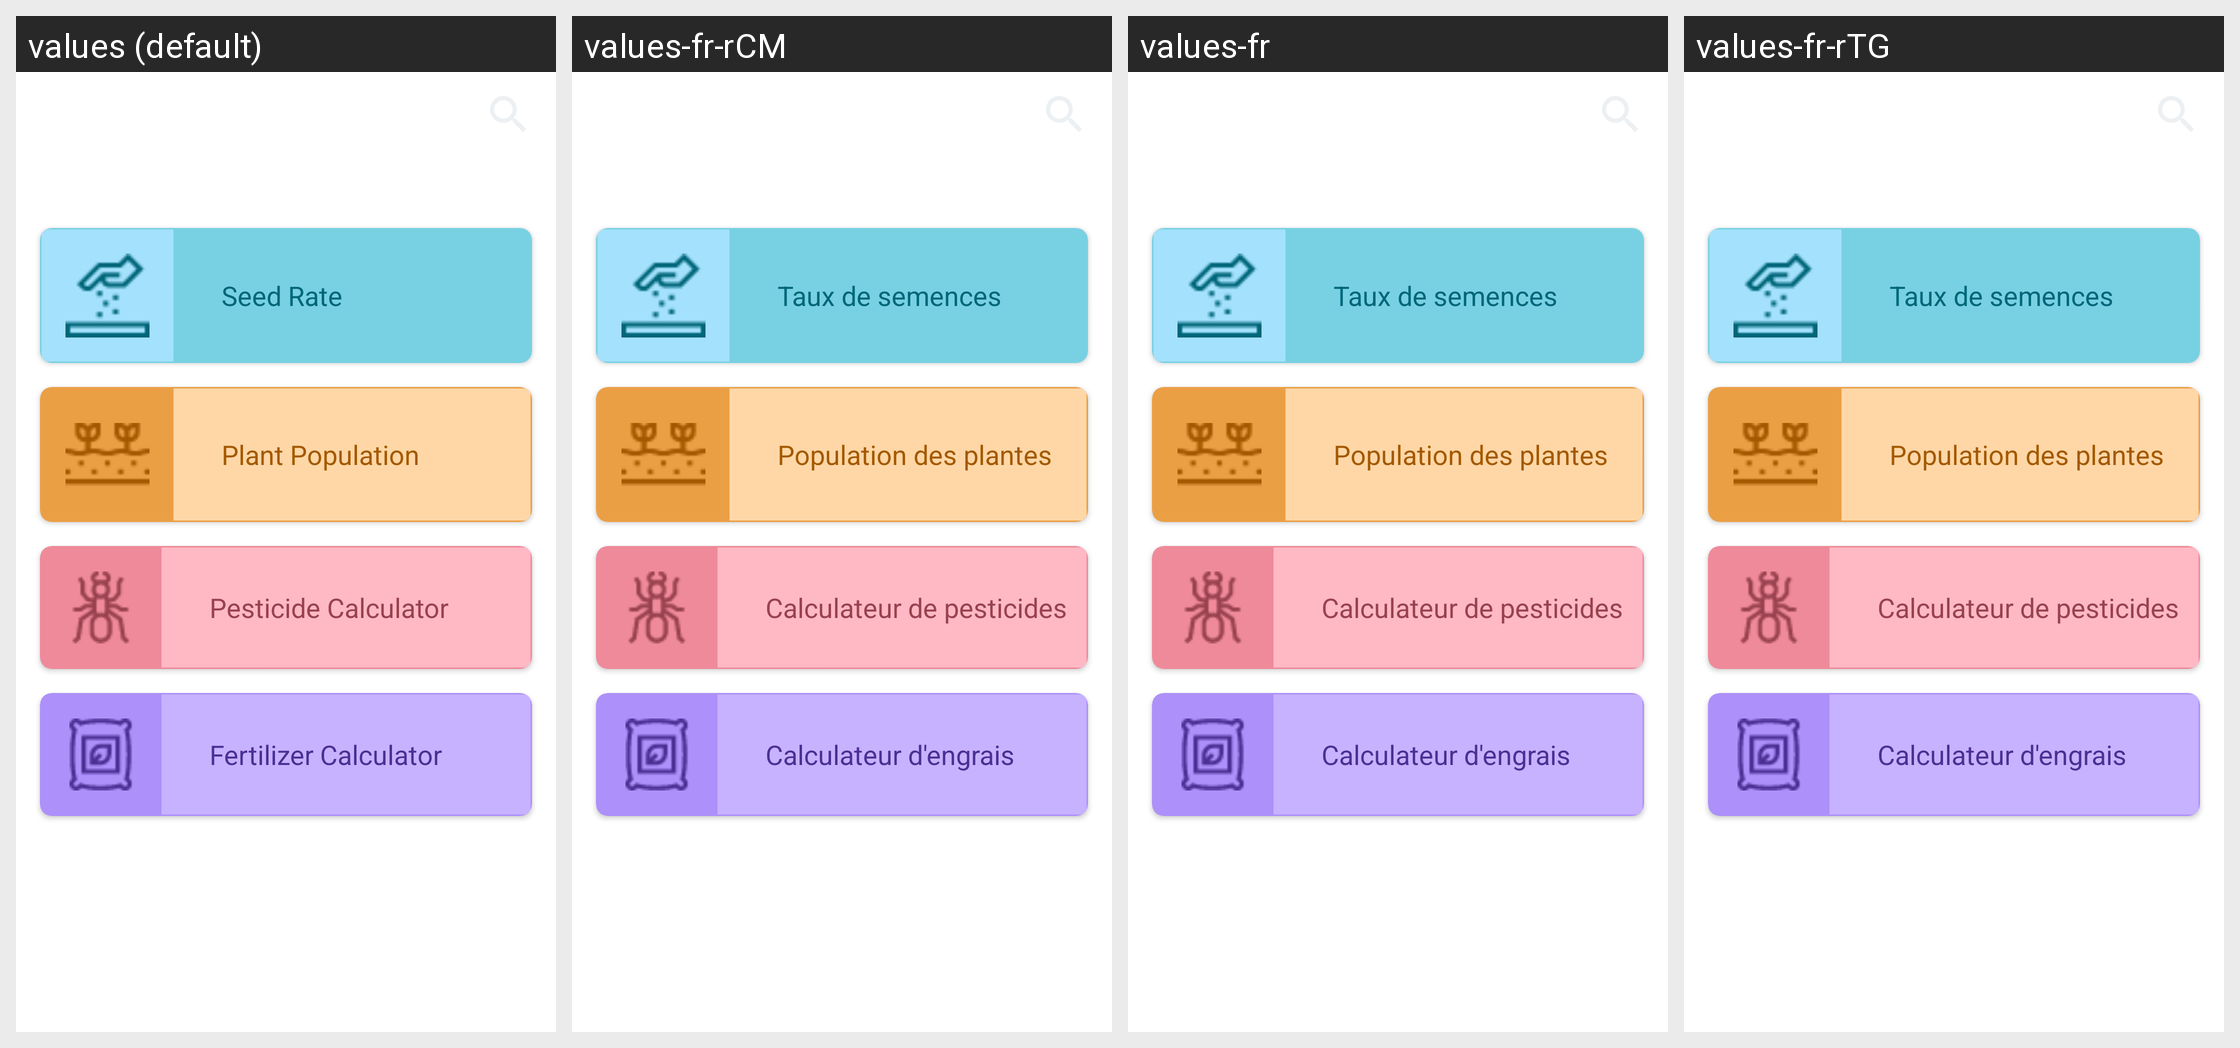

The same Android screen rendered under several of its app's locales, left to right. List the strings drawn on it with the default value and each locale's translation.
Android screen res/layout/fragment_farm_calculator.xml rendered under 4 locales, left to right: values (default), values-fr-rCM, values-fr, values-fr-rTG. Device: Nexus 5 (rendered at 1080×1920; each locale shown at half size, 540×960, under a caption strip naming it); theme AppTheme.
Other locales in the repository, not shown: values-en-rCM, values-en-rKE, values-en-rTG.
Strings drawn on this screen, with the default value and each locale's value (text and hints the layout hard-codes, and strings that could not be matched under every locale, appear in the picture but are not listed):

seed_rate
  values: Seed Rate
  values-fr-rCM: Taux de semences
  values-fr: Taux de semences
  values-fr-rTG: Taux de semences

plant_population
  values: Plant Population
  values-fr-rCM: Population des plantes
  values-fr: Population des plantes
  values-fr-rTG: Population des plantes

pesticide_calculator
  values: Pesticide Calculator
  values-fr-rCM: Calculateur de pesticides
  values-fr: Calculateur de pesticides
  values-fr-rTG: Calculateur de pesticides

fertilizer_calculator
  values: Fertilizer Calculator
  values-fr-rCM: Calculateur d'engrais
  values-fr: Calculateur d'engrais
  values-fr-rTG: Calculateur d'engrais
